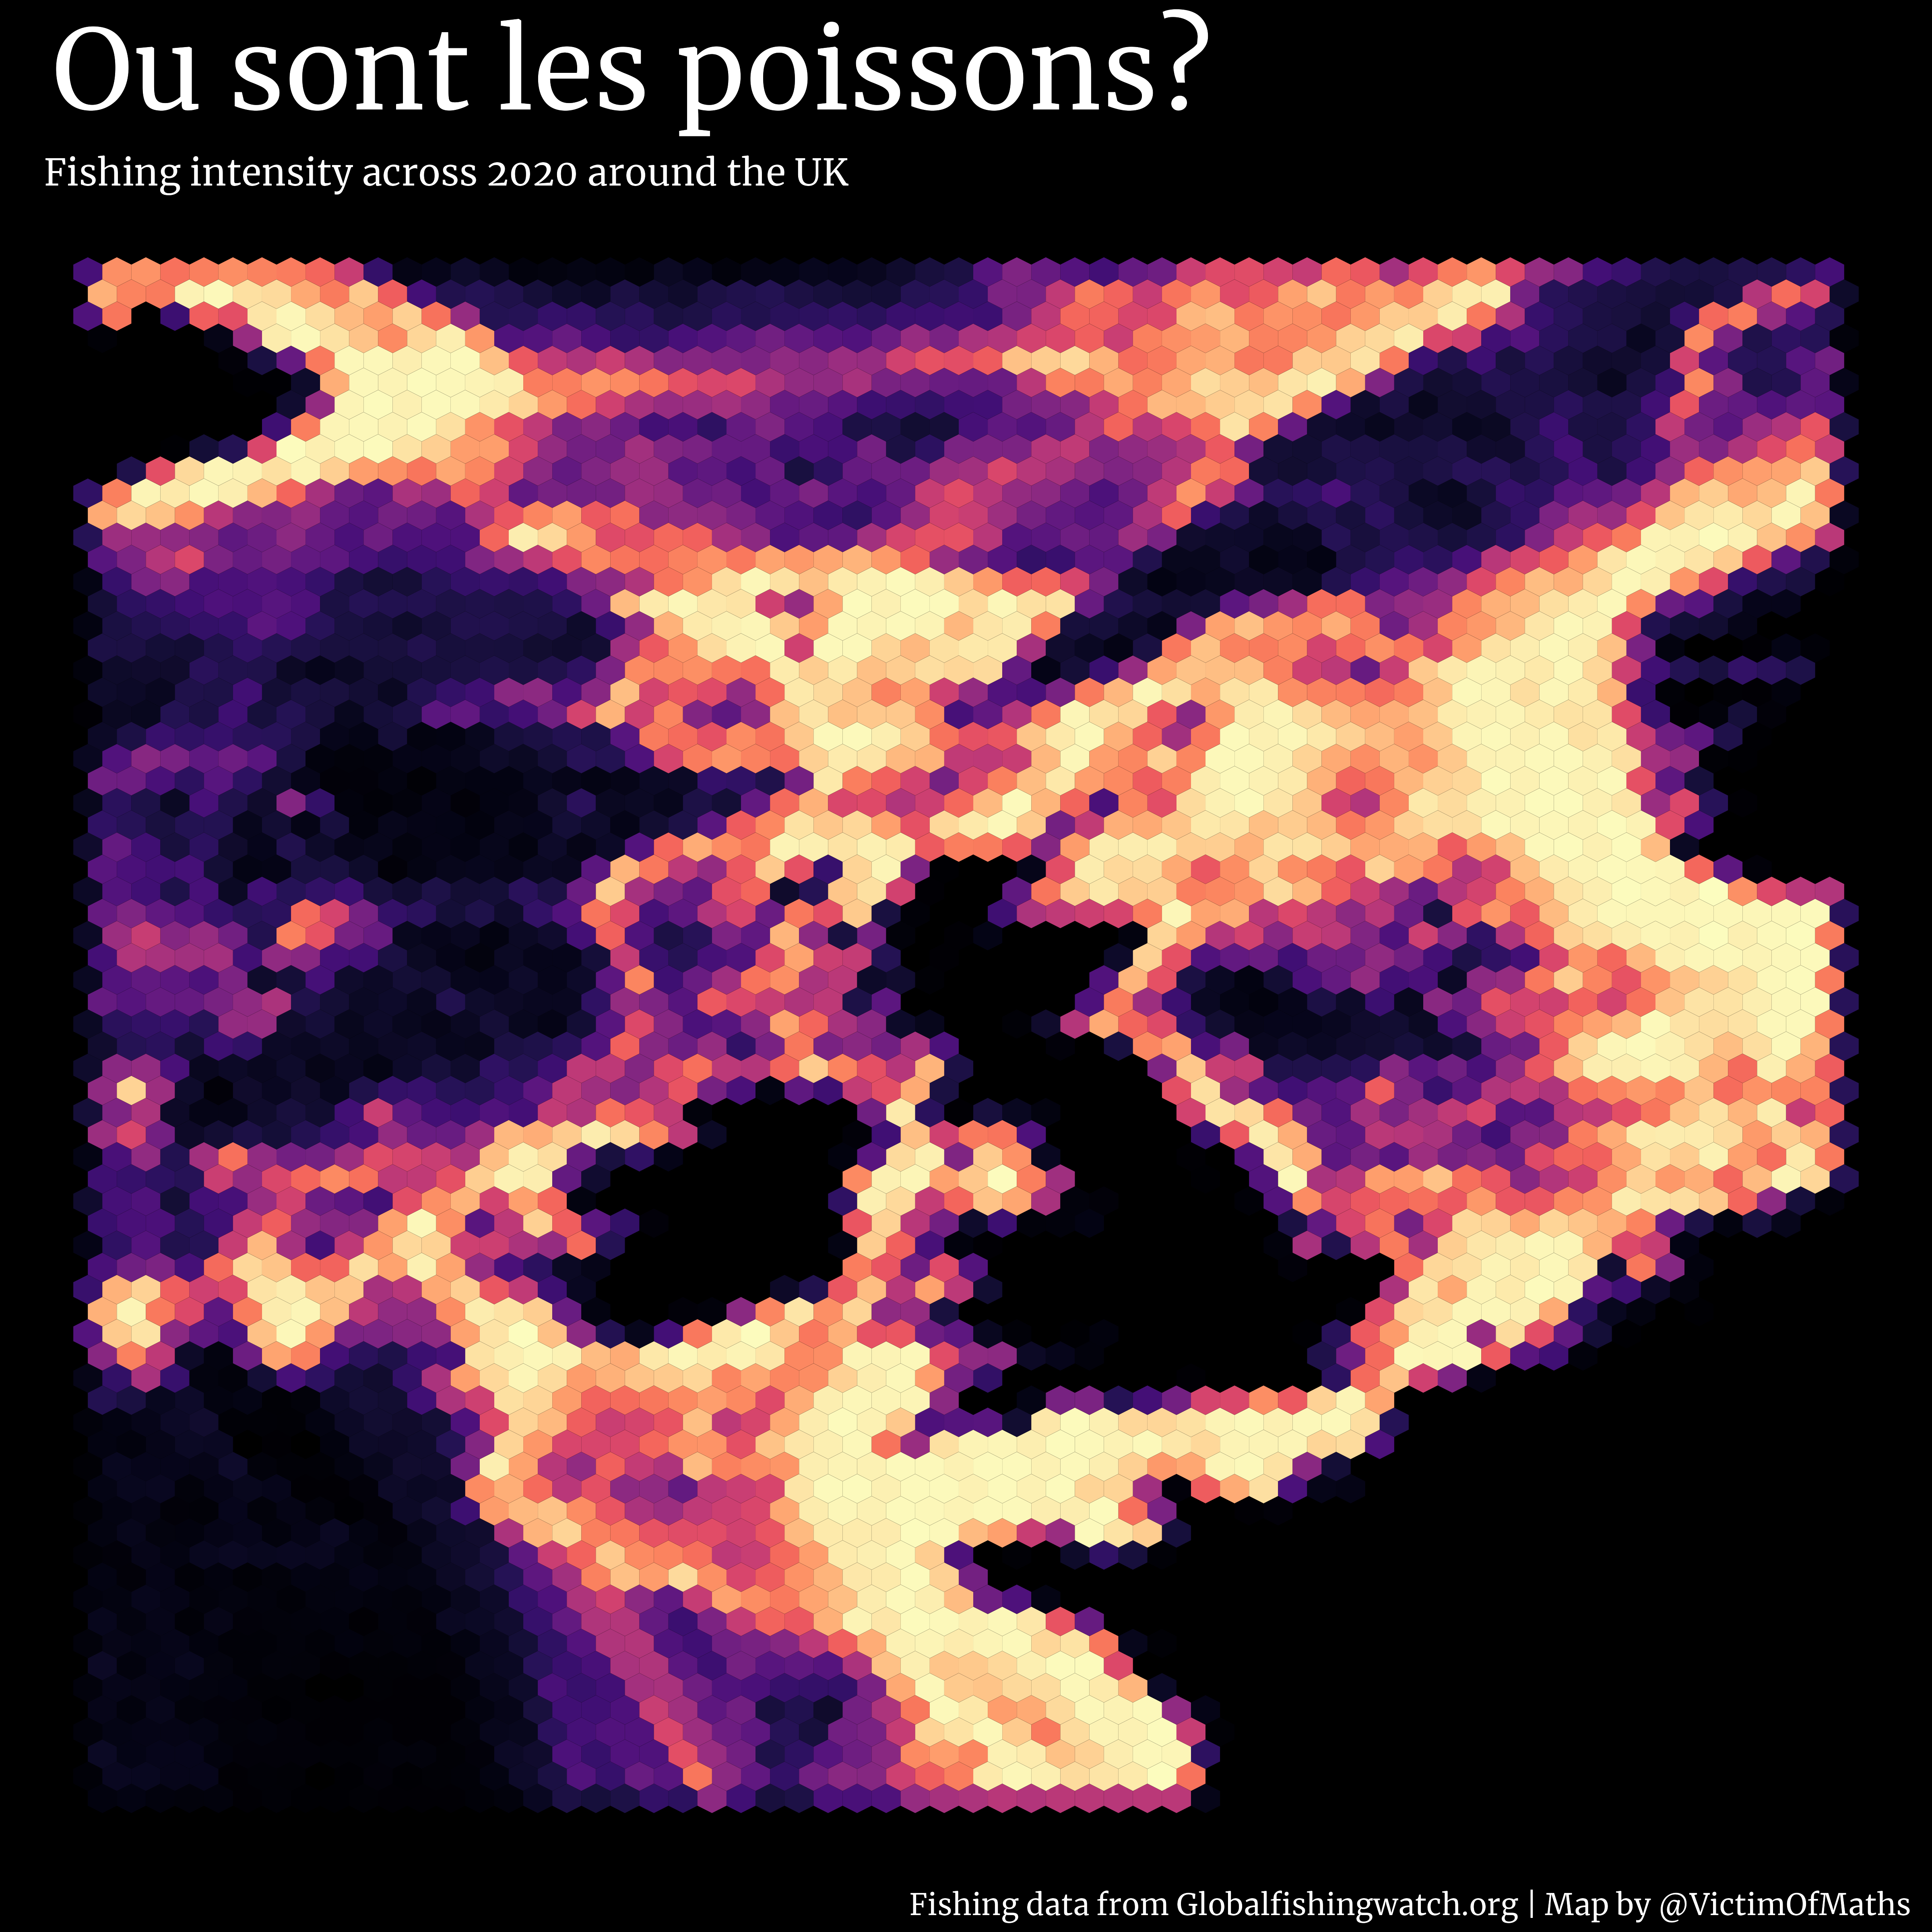

The script that drew this image:
rm(list=ls())

library(tidyverse)
library(sf)
library(ragg)
library(showtext)
library(paletteer)
library(rnaturalearth)

rawdata <- read.csv("C:/Data.Projects/Stuff/Data/fleet-daily-csvs-100-v2-2020/2020-01-01.csv")

rawdata <-
  list.files(path="C:/Data.Projects/Stuff/Data/fleet-daily-csvs-100-v2-2020", pattern = "*.csv") %>% 
  map_df(~read_csv(paste0("Data/fleet-daily-csvs-100-v2-2020/", .)))

data <- rawdata %>% 
  group_by(cell_ll_lat, cell_ll_lon) %>% 
  summarise(hours=sum(fishing_hours), .groups="drop")

agg_png("Outputs/Day14_2022_Hexagons.png", units="in", width=8, height=8, res=600, background="Black")
data %>% 
  filter(cell_ll_lon>-17 & cell_ll_lon<8 & cell_ll_lat>45 & cell_ll_lat<67) %>% 
  ggplot(aes(x=cell_ll_lon, y=cell_ll_lat))+
  geom_hex(bins=60, show.legend=FALSE)+
  scale_fill_paletteer_c("viridis::magma", limits=c(0,NA))+
  theme_void()+
  theme(plot.background=element_rect(fill="Black", colour="Black"),
        text=element_text(colour="white", family="Merriweather"),
        plot.title=element_text(size=rel(3)))+
  coord_equal()+
  labs(title="  Ou sont les poissons?", 
       subtitle="     Fishing intensity across 2020 around the UK",
       caption="Fishing data from Globalfishingwatch.org | Map by @VictimOfMaths   ")
dev.off()
